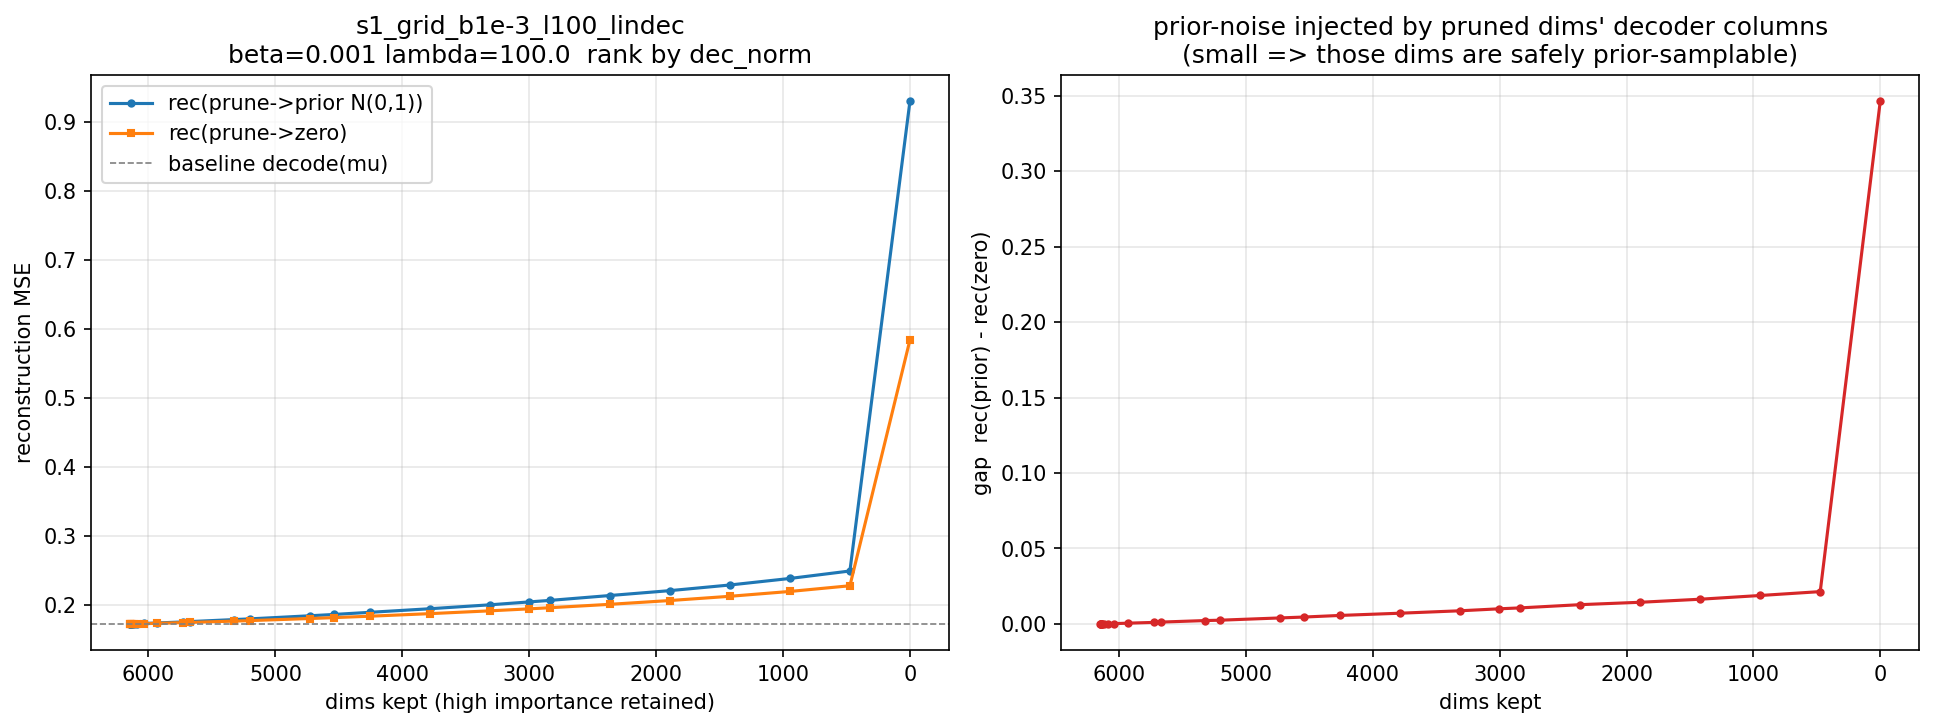

Source data for this figure (header and first rows):
n_pruned, n_kept, keep_frac, rec_prior, rec_zero, prior_zero_gap
0.000000000000000000e+00, 6.144000000000000000e+03, 1.000000000000000000e+00, 1.719050886366102482e-01, 1.719050886366102482e-01, 0.000000000000000000e+00
1.000000000000000000e+00, 6.143000000000000000e+03, 9.998372395833333703e-01, 1.719096662733289871e-01, 1.719078657362196061e-01, 1.800537109380995204e-06
2.000000000000000000e+00, 6.142000000000000000e+03, 9.996744791666666297e-01, 1.719120161268446190e-01, 1.719105631510416676e-01, 1.452975802951339546e-06
4.000000000000000000e+00, 6.140000000000000000e+03, 9.993489583333333703e-01, 1.719251183403862904e-01, 1.719173126220703007e-01, 7.805718315989640388e-06
7.000000000000000000e+00, 6.137000000000000000e+03, 9.988606770833333703e-01, 1.719384528266059142e-01, 1.719275495741102444e-01, 1.090325249566981292e-05
1.500000000000000000e+01, 6.129000000000000000e+03, 9.975585937500000000e-01, 1.719815402560763984e-01, 1.719540812174479294e-01, 2.745903862846899024e-05
2.900000000000000000e+01, 6.115000000000000000e+03, 9.952799479166666297e-01, 1.720584106445312567e-01, 1.720058390299479267e-01, 5.257161458332992865e-05
5.600000000000000000e+01, 6.088000000000000000e+03, 9.908854166666666297e-01, 1.722260928683810866e-01, 1.721107143825954811e-01, 1.153784857856055002e-04
1.100000000000000000e+02, 6.034000000000000000e+03, 9.820963541666666297e-01, 1.725682491726345524e-01, 1.723434922960069560e-01, 2.247568766275964691e-04
2.140000000000000000e+02, 5.930000000000000000e+03, 9.651692708333333703e-01, 1.733252868652343792e-01, 1.728189663357204975e-01, 5.063205295138817341e-04
4.190000000000000000e+02, 5.725000000000000000e+03, 9.318033854166666297e-01, 1.748520134819878391e-01, 1.738300289577907887e-01, 1.021984524197050437e-03
4.730000000000000000e+02, 5.671000000000000000e+03, 9.230143229166666297e-01, 1.753376193576388908e-01, 1.741110483805338449e-01, 1.226570977105045923e-03
8.210000000000000000e+02, 5.323000000000000000e+03, 8.663736979166666297e-01, 1.782717624240451326e-01, 1.760417344835069342e-01, 2.230027940538198417e-03
9.450000000000000000e+02, 5.199000000000000000e+03, 8.461914062500000000e-01, 1.792740139431423518e-01, 1.767810974121093726e-01, 2.492916531032979277e-03
1.418000000000000000e+03, 4.726000000000000000e+03, 7.692057291666666297e-01, 1.837935282389323022e-01, 1.797976192898220471e-01, 3.995908949110255071e-03
1.605000000000000000e+03, 4.539000000000000000e+03, 7.387695312500000000e-01, 1.856685621473524173e-01, 1.810877855088975641e-01, 4.580776638454853167e-03
1.890000000000000000e+03, 4.254000000000000000e+03, 6.923828125000000000e-01, 1.887970886230468659e-01, 1.831492004394531248e-01, 5.647888183593741118e-03
2.363000000000000000e+03, 3.781000000000000000e+03, 6.153971354166666297e-01, 1.939875115288628438e-01, 1.868612026638454826e-01, 7.126308865017361160e-03
2.835000000000000000e+03, 3.309000000000000000e+03, 5.385742187500000000e-01, 1.996740044487847199e-01, 1.909429999457465388e-01, 8.731004503038181097e-03
3.140000000000000000e+03, 3.004000000000000000e+03, 4.889322916666666852e-01, 2.038167385525173625e-01, 1.937909037272135537e-01, 1.002583482530380876e-02
3.308000000000000000e+03, 2.836000000000000000e+03, 4.615885416666666852e-01, 2.060893419053819453e-01, 1.954437425401475692e-01, 1.064559936523437611e-02
3.780000000000000000e+03, 2.364000000000000000e+03, 3.847656250000000000e-01, 2.131700134277343672e-01, 2.003917202419704946e-01, 1.277829318576387263e-02
4.253000000000000000e+03, 1.891000000000000000e+03, 3.077799479166666852e-01, 2.202559712727864549e-01, 2.058899909125433969e-01, 1.436598036024305802e-02
4.725000000000000000e+03, 1.419000000000000000e+03, 2.309570312500000000e-01, 2.284324340820312604e-01, 2.120450744628906148e-01, 1.638735961914064565e-02
5.198000000000000000e+03, 9.460000000000000000e+02, 1.539713541666666574e-01, 2.379220174153645895e-01, 2.190649074978298638e-01, 1.885710991753472565e-02
5.670000000000000000e+03, 4.740000000000000000e+02, 7.714843750000000000e-02, 2.487477722167968641e-01, 2.273219231499565840e-01, 2.142584906684028012e-02
6.143000000000000000e+03, 1.000000000000000000e+00, 1.627604166666666576e-04, 9.303623725043402848e-01, 5.840069986979166128e-01, 3.463553738064236720e-01
